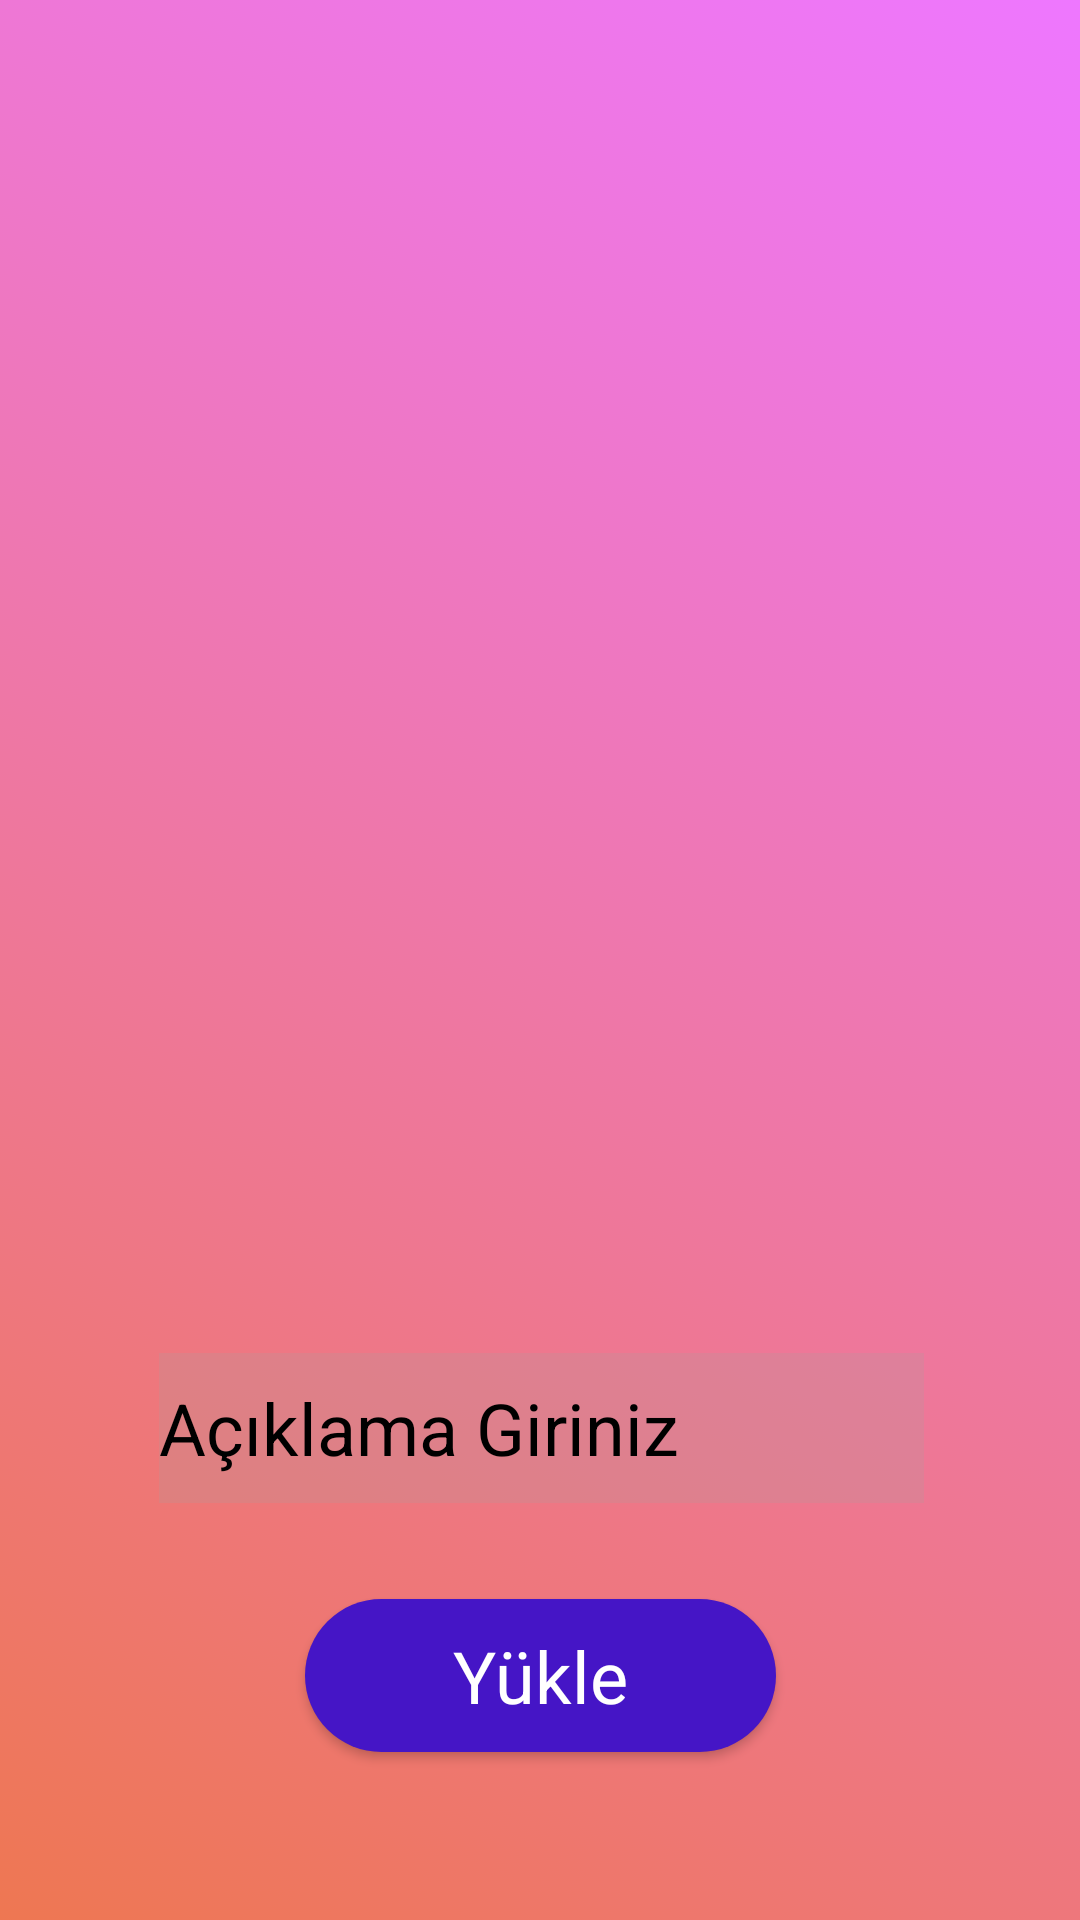

The Android layout XML behind this screen, and the referenced resources:
<!-- AndroidManifest.xml: application theme Base.Theme.Havadisv2 -->
<!-- res/layout/fragment_yukleme_ekrani.xml -->
<?xml version="1.0" encoding="utf-8"?>
<androidx.constraintlayout.widget.ConstraintLayout xmlns:android="http://schemas.android.com/apk/res/android"
    xmlns:app="http://schemas.android.com/apk/res-auto"
    xmlns:tools="http://schemas.android.com/tools"
    android:layout_width="match_parent"
    android:layout_height="match_parent"
    android:id="@+id/upload"
    android:background="@drawable/gradient"
    tools:context=".fragment.YuklemeEkrani">

    <ImageView
        android:id="@+id/imageView"
        android:layout_width="304dp"
        android:layout_height="271dp"
        android:layout_marginTop="144dp"
        android:onClick="yukle"
        app:layout_constraintEnd_toEndOf="parent"
        app:layout_constraintHorizontal_bias="0.495"
        app:layout_constraintStart_toStartOf="parent"
        app:layout_constraintTop_toTopOf="parent"
        app:srcCompat="@drawable/upload" />

    <EditText
        android:id="@+id/aciklama"
        android:layout_width="255dp"
        android:layout_height="50dp"
        android:layout_marginTop="36dp"
        android:ems="10"
        android:hint="Açıklama Giriniz"
        android:background="#3BAA9B9B"
        android:textColor="@color/black"
        android:textColorHint="@color/black"
        android:inputType="text"
        android:textSize="24sp"
        app:layout_constraintEnd_toEndOf="parent"
        app:layout_constraintHorizontal_bias="0.504"
        app:layout_constraintStart_toStartOf="parent"
        app:layout_constraintTop_toBottomOf="@+id/imageView" />

    <androidx.appcompat.widget.AppCompatButton
        android:id="@+id/yuklemeButonu"
        style="@android:style/Widget.Button"
        android:layout_width="157dp"
        android:layout_height="51dp"
        android:layout_marginTop="32dp"
        android:background="@drawable/buton_arkaplan"
        android:onClick="yuklemeButonu"
        android:text="Yükle"
        android:textSize="24sp"
        android:textColor="@color/white"
        app:layout_constraintEnd_toEndOf="parent"
        app:layout_constraintStart_toStartOf="parent"
        app:layout_constraintTop_toBottomOf="@+id/aciklama" />

</androidx.constraintlayout.widget.ConstraintLayout>
<!-- resources referenced by this layout -->
<resources>
  <color name="black">#FF000000</color>
  <color name="white">#FFFFFFFF</color>
  <!-- drawable buton_arkaplan (drawable) -->
  <?xml version="1.0" encoding="utf-8"?>
  <selector xmlns:android="http://schemas.android.com/apk/res/android">
      <item>
          <shape android:shape="rectangle">
              <corners android:radius="80dp" />
              <solid android:color="#4515C6" />
          </shape>
      </item>
  </selector>
  <!-- drawable gradient (drawable) -->
  <?xml version = "1.0" encoding = "utf-8"?>
  <animation-list xmlns:android = "http://schemas.android.com/apk/res/android">
      <item
          android:drawable = "@drawable/drawable_amber_gradient"
          android:duration = "3000" />
      <item
          android:drawable = "@drawable/drawable_green_gradient"
          android:duration = "3000" />
      <item
          android:drawable = "@drawable/drawable_red_gradient"
          android:duration = "3000" />
      <item
          android:drawable = "@drawable/drawable_red_purple"
          android:duration = "3000" />
  </animation-list>
  <style name="Base.Theme.Havadisv2" parent="Theme.AppCompat.Light.DarkActionBar">
          <item name="colorPrimary">@color/purple_500</item>
          <item name="colorPrimaryVariant">@color/purple_700</item>
          <item name="colorOnPrimary">@color/white</item>
          
          <item name="colorSecondary">@color/teal_200</item>
          <item name="colorSecondaryVariant">@color/teal_700</item>
          <item name="colorOnSecondary">@color/black</item>
          
          <item name="android:statusBarColor">@color/purple_500</item>
          <item name="android:windowNoTitle">true</item>
      </style>
  <!-- drawable drawable_amber_gradient (drawable) -->
  <?xml version = "1.0" encoding = "utf-8"?>
  <shape xmlns:android="http://schemas.android.com/apk/res/android">
      <gradient android:angle="45"
          android:endColor="#ee77FF"
          android:startColor="#ee7752" />
  </shape>
  <!-- drawable drawable_green_gradient (drawable) -->
  <?xml version = "1.0" encoding = "utf-8"?>
  <shape xmlns:android="http://schemas.android.com/apk/res/android">
      <gradient
          android:angle="45"
          android:endColor="#e73c7e"
          android:startColor="#e73cFF" />
  </shape>
  <!-- drawable drawable_red_gradient (drawable) -->
  <?xml version = "1.0" encoding = "utf-8"?>
  <shape xmlns:android = "http://schemas.android.com/apk/res/android">
      <gradient
          android:angle = "45"
          android:endColor = "#23a6d5"
          android:startColor = "#23b9FF" />
  </shape>
  <!-- drawable drawable_red_purple (drawable) -->
  <?xml version = "1.0" encoding = "utf-8"?>
  <shape xmlns:android = "http://schemas.android.com/apk/res/android">
      <gradient
          android:angle = "45"
          android:endColor = "#23d5ab"
          android:startColor = "#23d500" />
  </shape>
  <color name="purple_500">#FF6200EE</color>
  <color name="purple_700">#FF3700B3</color>
  <color name="teal_200">#FF03DAC5</color>
  <color name="teal_700">#FF018786</color>
</resources>
